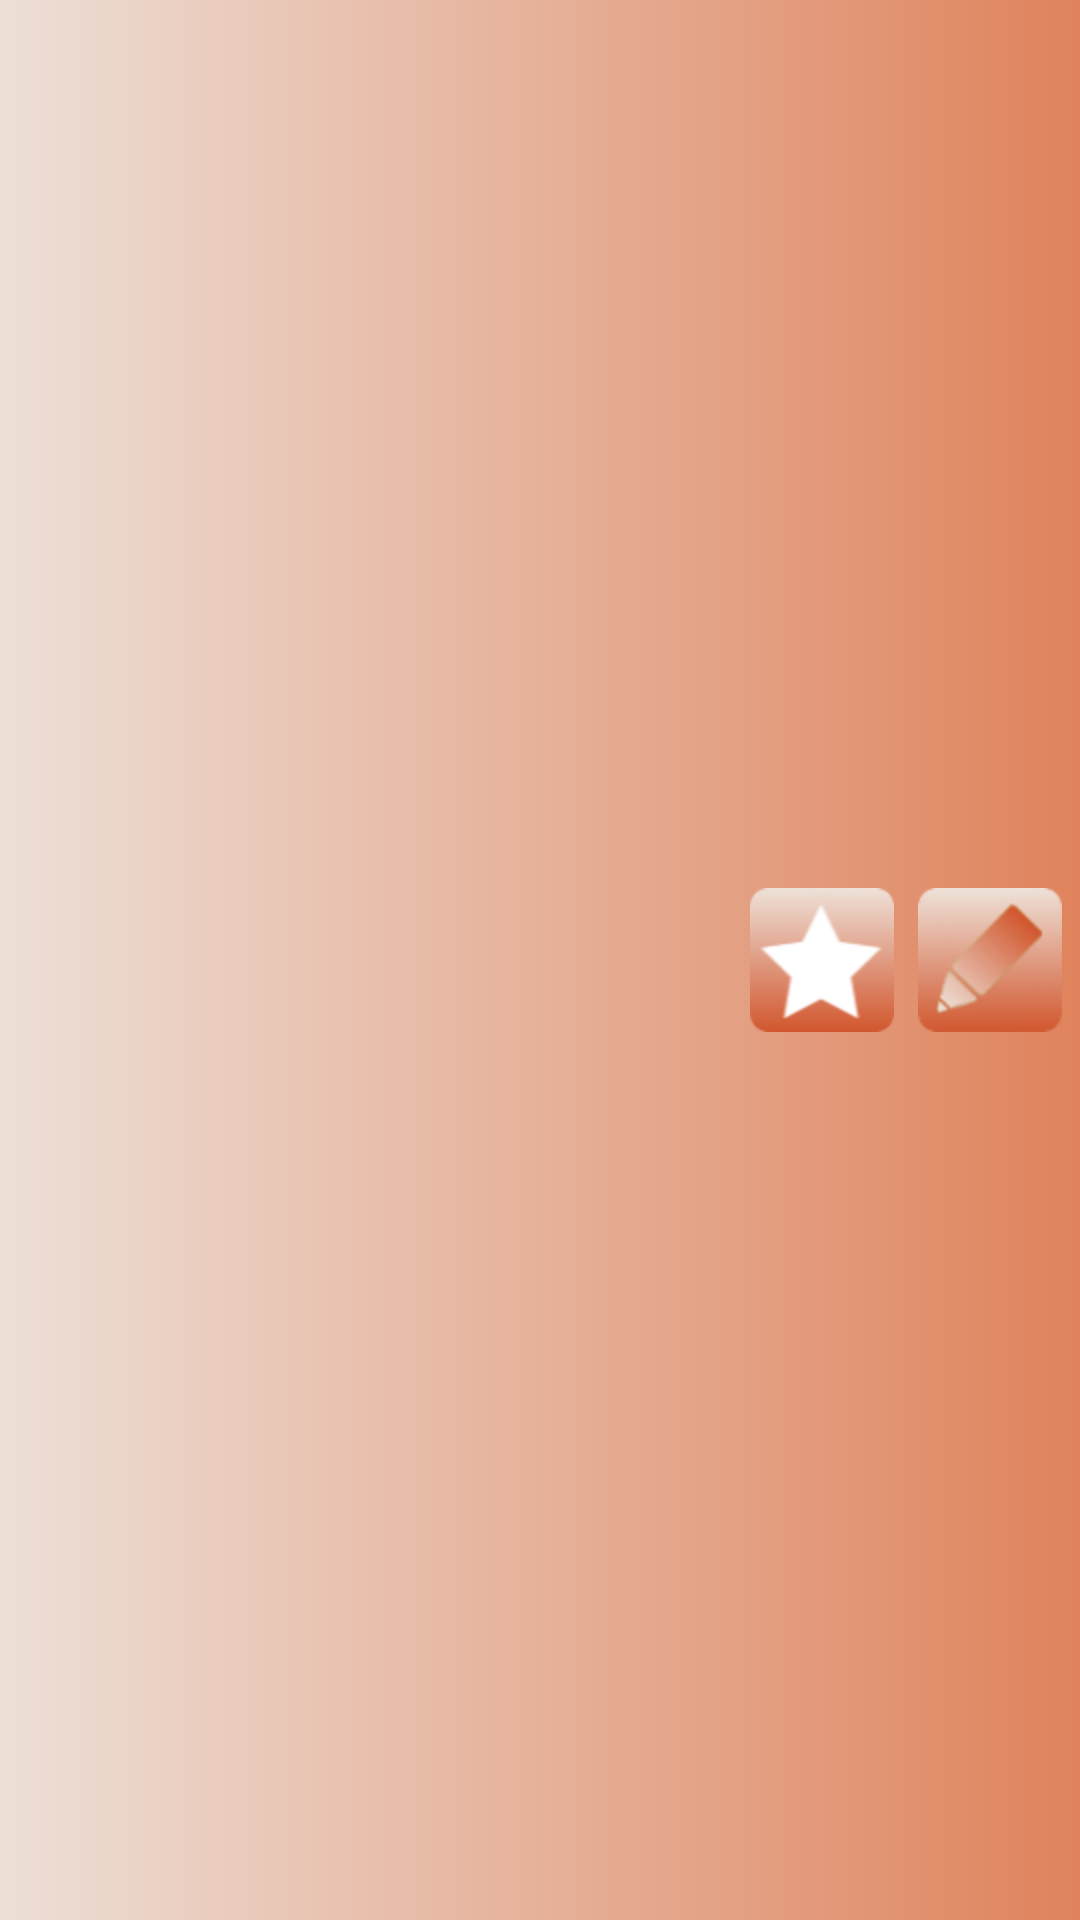

Write the Android layout XML for this screen, with the resource values it uses.
<!-- AndroidManifest.xml: fallback theme Theme.MaterialComponents.DayNight.NoActionBar -->
<!-- res/layout/completelist_adapter.xml -->
<?xml version="1.0" encoding="utf-8"?>
<RelativeLayout xmlns:android="http://schemas.android.com/apk/res/android"
	android:layout_width="fill_parent" 
	android:layout_height="wrap_content"
	android:background="@drawable/list_bckgrnd">
	<TextView 
		android:id="@+id/completelistword" 
		android:layout_width="wrap_content"
		android:layout_height="wrap_content" 
		android:padding="12dp"
		android:textColor="@color/black"/>
	<ImageButton 
		android:id="@+id/editwordButtonCompleteList"
		android:src="@drawable/edit"
		android:layout_width="wrap_content"
		android:layout_height="wrap_content" 
		android:background="@null" 
		android:layout_centerVertical="true"
		android:layout_alignParentRight="true" 
		android:layout_marginRight="3dp"
		android:padding="3dip"></ImageButton>	
	<FrameLayout 
		android:id="@+id/addremoveframelayout"
		android:clickable="true"
		android:background="@drawable/add"
		android:layout_height="wrap_content"
		android:layout_width="wrap_content"
		android:onClick="OnClick" 
		android:layout_centerVertical="true"
		android:layout_toLeftOf="@id/editwordButtonCompleteList" 
		android:layout_marginRight="5dp">		
		<ImageView 
			android:id="@+id/removefrommylist"
			android:src="@drawable/remove"
			android:layout_width="wrap_content"
			android:layout_height="wrap_content" 
			android:background="@null" 
			android:visibility="invisible">
		</ImageView>
	</FrameLayout>
</RelativeLayout>
<!-- resources referenced by this layout -->
<resources>
  <color name="black">#000000</color>
  <!-- drawable add: png bitmap (drawable-hdpi, 4958 bytes) -->
  <!-- drawable edit: png bitmap (drawable-hdpi, 6250 bytes) -->
  <!-- drawable list_bckgrnd (drawable-hdpi) -->
  <?xml version="1.0" encoding="utf-8"?>
  <selector xmlns:android="http://schemas.android.com/apk/res/android">
  <item 
  	android:state_selected="false"
      android:state_pressed="false" 
      android:drawable="@drawable/selector_bckgrnd" />
  <item android:state_pressed="true" 
      android:drawable="@drawable/selector_bckgrnd" />
  <item android:state_selected="true"
  	android:state_pressed="false" 
      android:drawable="@drawable/selector_bckgrnd" />
  </selector>
  <!-- drawable remove: png bitmap (drawable-hdpi, 5873 bytes) -->
  <!-- drawable selector_bckgrnd (drawable-hdpi) -->
  <?xml version="1.0" encoding="utf-8"?>
  <shape xmlns:android="http://schemas.android.com/apk/res/android"
  	android:shape="rectangle">
  	<gradient android:startColor="#eddfd7" android:endColor="#df835c"
  		android:angle="0" />
  </shape>
</resources>
